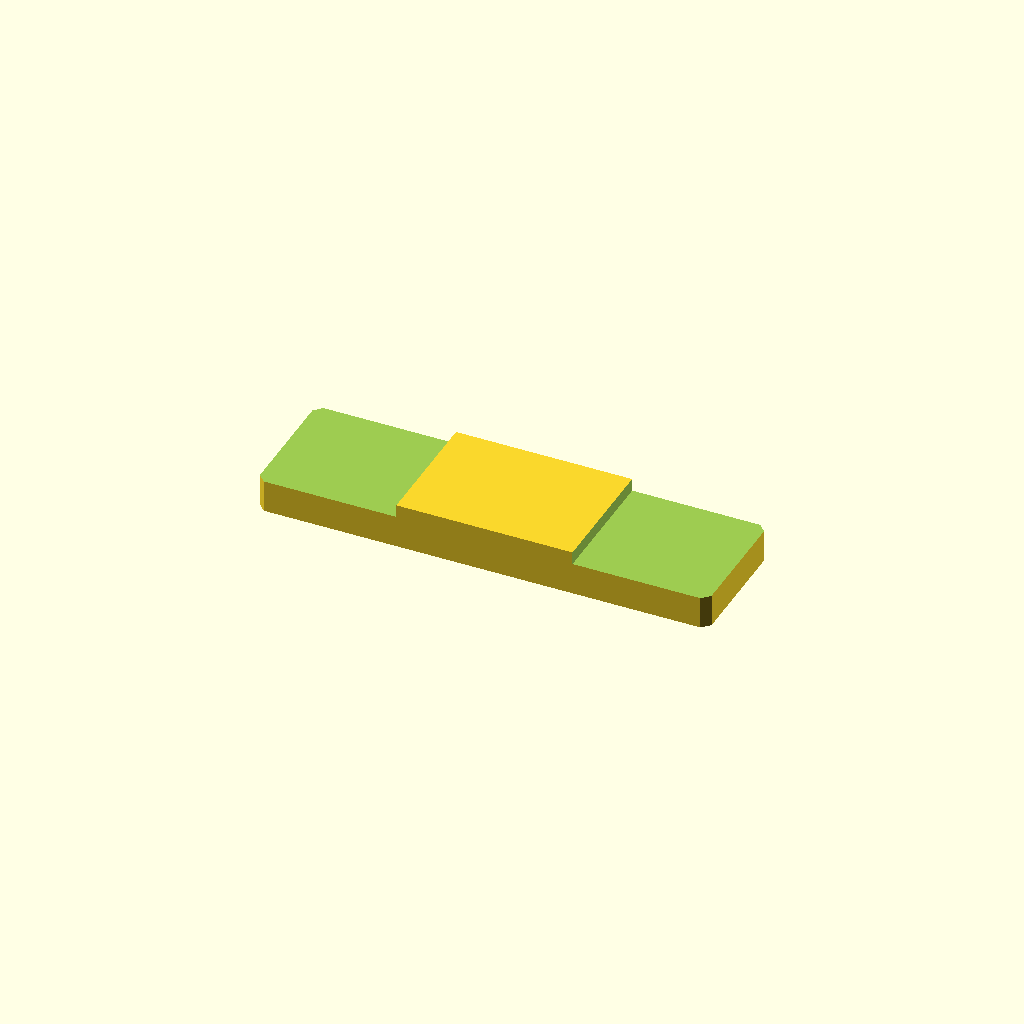
Cell 1: the model at its default parameters.
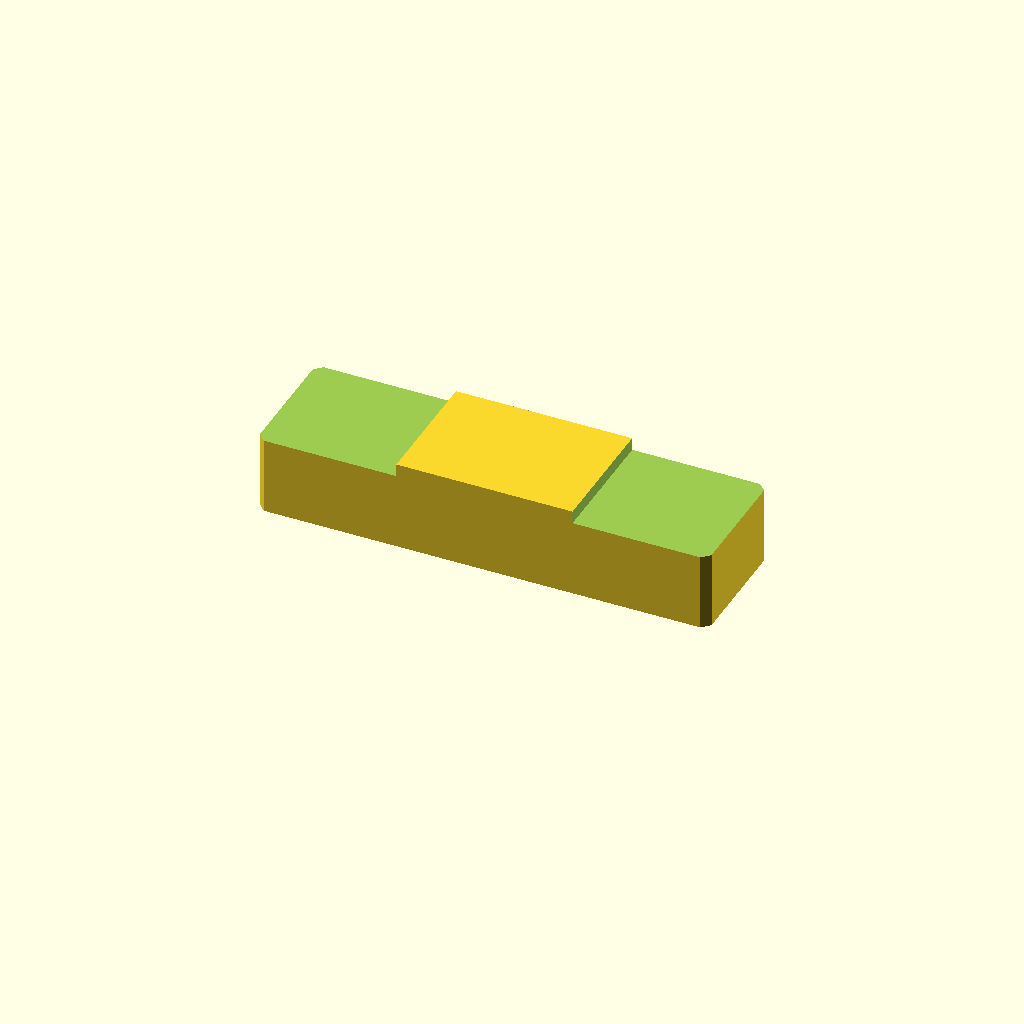
Cell 2: plate_t = 24 (everything else at default).
One fixed orthographic camera (rotation 55°, 0°, 25°; colour scheme Cornfield) for every cell.
The OpenSCAD source (optional_data/data/sketch2/steppedbars/part_0183.scad):
$fn = 32;

// ----------------------------------------------------------------------
// Stepped bar: centerstep, 120 x 34 x 12/8.6 mm
// ----------------------------------------------------------------------

// --- parameters (mm) ---
bar_l = 120;              // bar length, X
bar_w = 34;               // bar width, Y
plate_t = 12;             // thickness of the thick zone, Z
thin_t = 8.6;             // thickness of the thin zone
corner_c = 2;             // corner chamfer of the bar
step_cut = 3.4;           // material removed from the thin zone
thick_from = 37.2;        // start of the thick middle zone
thick_to = 84;            // end of the thick middle zone
depth_1 = 3.4;            // depth of cut 1 from the top face
depth_2 = 3.4;            // depth of cut 2 from the top face
fit_tol = 0.05;           // declared fit tolerance (prompt contract)
free_tol = 0.3;           // declared free tolerance (prompt contract)

profile = [[2, 0], [118, 0], [120, 2], [120, 32], [118, 34], [2, 34], [0, 32], [0, 2]];  // primary outline, 8 points, counter clockwise
void_1 = [[-1, -1], [37.2, -1], [37.2, 35], [-1, 35]];  // thin left end, 4 points
void_2 = [[84, -1], [121, -1], [121, 35], [84, 35]];  // thin right end, 4 points

// --- the one profile operation ---
difference() {
  linear_extrude(height = plate_t) polygon(points = profile);
  translate([0, 0, plate_t - depth_1])
    linear_extrude(height = depth_1 + 1) polygon(points = void_1);
  translate([0, 0, plate_t - depth_2])
    linear_extrude(height = depth_2 + 1) polygon(points = void_2);
}
Customizer parameters (derived from the source; name, type, default, range or options):
bar_l: number, default 120
bar_w: number, default 34
plate_t: number, default 12
thin_t: number, default 8.6
corner_c: number, default 2
step_cut: number, default 3.4
thick_from: number, default 37.2
thick_to: number, default 84
depth_1: number, default 3.4
depth_2: number, default 3.4
fit_tol: number, default 0.05
free_tol: number, default 0.3
